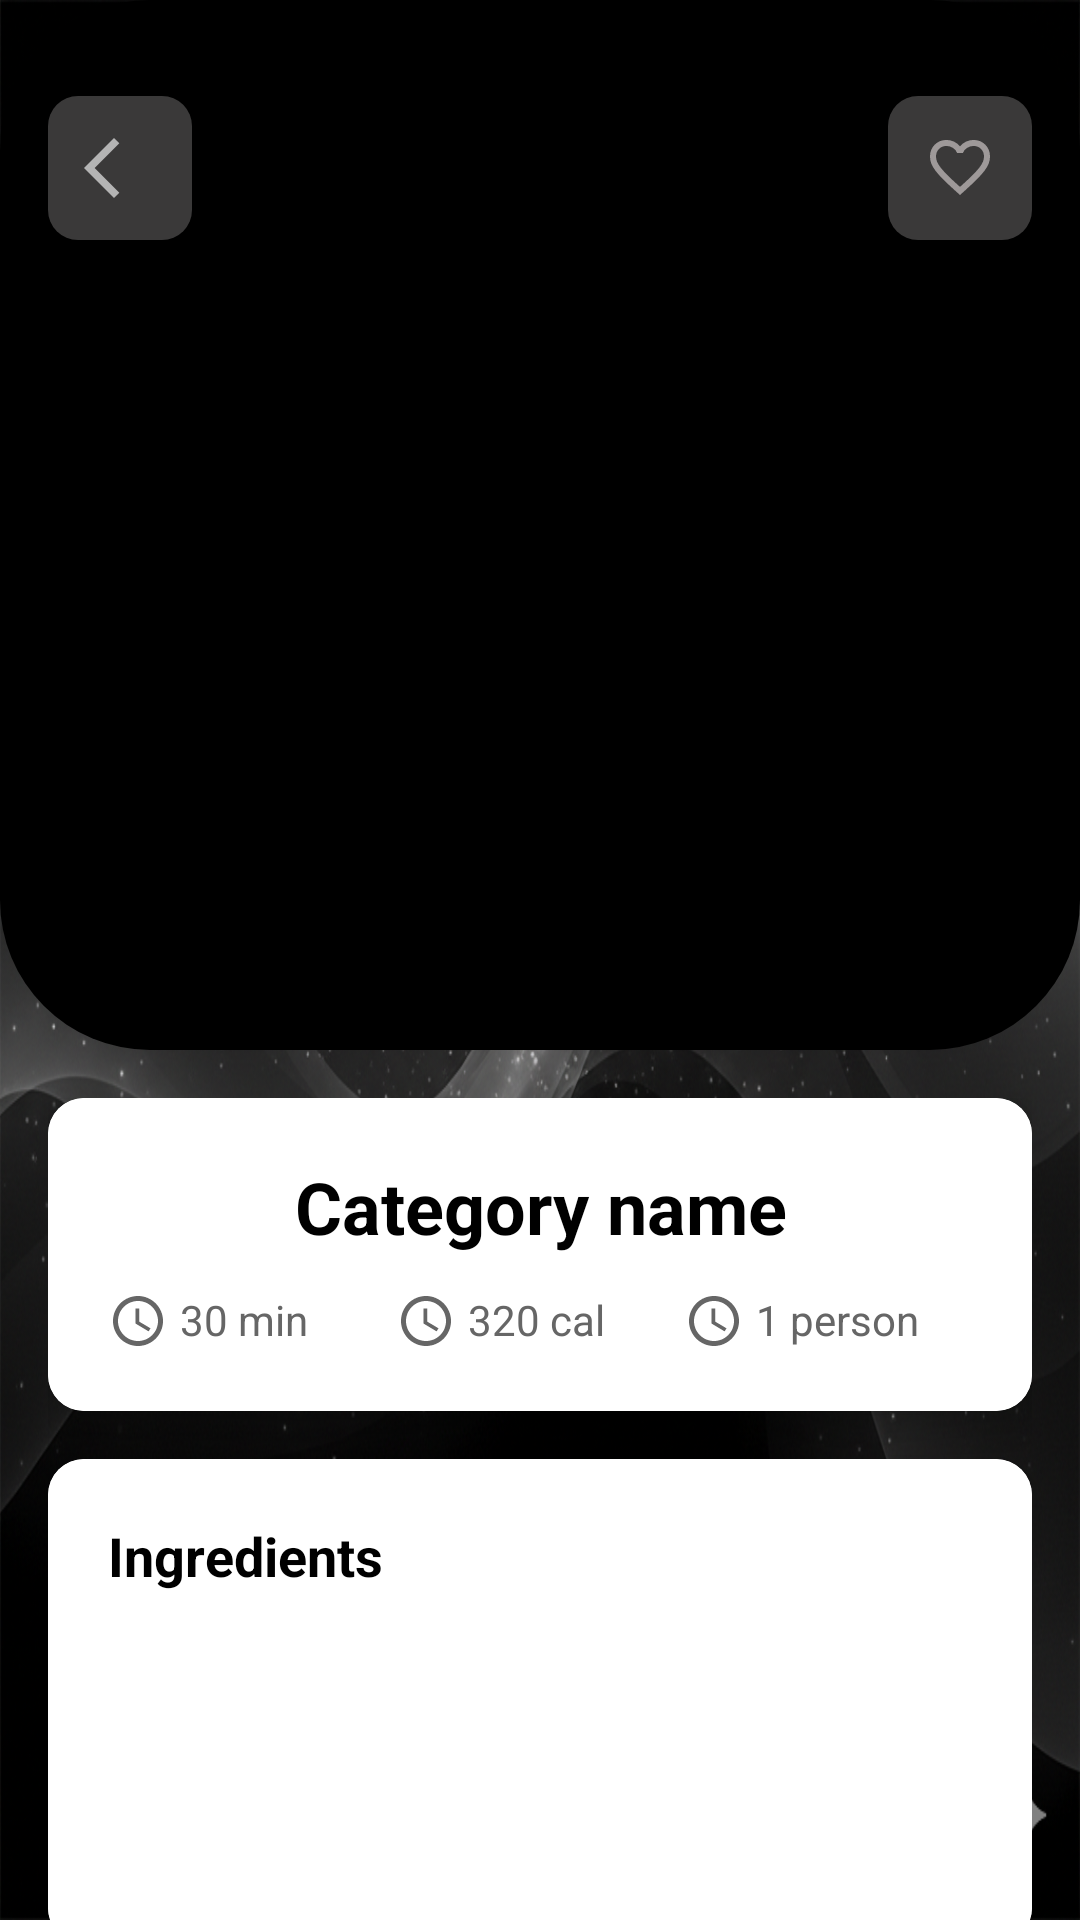

Android layout source for this screen:
<!-- AndroidManifest.xml: application theme Theme.RecipeApp -->
<!-- res/layout/activity_detail.xml -->
<?xml version="1.0" encoding="utf-8"?>
<androidx.constraintlayout.widget.ConstraintLayout
    xmlns:android="http://schemas.android.com/apk/res/android"
    xmlns:app="http://schemas.android.com/apk/res-auto"
    android:layout_width="match_parent"
    android:layout_height="match_parent"
    android:background="@drawable/home">

    

    <androidx.constraintlayout.widget.ConstraintLayout
        android:id="@+id/headerLayout"
        android:layout_width="match_parent"
        android:layout_height="350dp"
        app:layout_constraintTop_toTopOf="parent"
        app:layout_constraintStart_toStartOf="parent"
        app:layout_constraintEnd_toEndOf="parent">

        

        <ImageView
            android:id="@+id/imageView"
            android:layout_width="match_parent"
            android:layout_height="match_parent"
            android:scaleType="fitXY"
            android:src="@drawable/pasta"
            android:background="@drawable/categoryimg"
            app:layout_constraintBottom_toBottomOf="parent"
            app:layout_constraintEnd_toEndOf="parent"
            app:layout_constraintHorizontal_bias="0.0"
            app:layout_constraintStart_toStartOf="parent"
            app:layout_constraintTop_toTopOf="parent"
            app:layout_constraintVertical_bias="0.0" />

        <ImageButton
            android:id="@+id/back_arrow"
            android:layout_width="48dp"
            android:layout_height="48dp"
            android:layout_marginStart="16dp"
            android:layout_marginTop="32dp"
            android:background="@drawable/btn_bg2"
            android:padding="12dp"
            android:src="@drawable/back_arr"
            android:contentDescription="Back"
            app:layout_constraintStart_toStartOf="parent"
            app:layout_constraintTop_toTopOf="parent" />

        
        <ImageButton
            android:id="@+id/favourite"
            android:layout_width="48dp"
            android:layout_height="48dp"
            android:layout_marginTop="32dp"
            android:layout_marginEnd="16dp"
            android:background="@drawable/btn_bg2"
            android:padding="12dp"
            android:src="@drawable/outline_favorite_24"
            android:contentDescription="Add to favourites"
            app:layout_constraintEnd_toEndOf="parent"
            app:layout_constraintTop_toTopOf="parent" />

    </androidx.constraintlayout.widget.ConstraintLayout>

    

    <androidx.core.widget.NestedScrollView
        android:id="@+id/detailScroll"
        android:layout_width="0dp"
        android:layout_height="0dp"
        android:fillViewport="true"
        app:layout_constraintTop_toBottomOf="@id/headerLayout"
        app:layout_constraintBottom_toBottomOf="parent"
        app:layout_constraintStart_toStartOf="parent"
        app:layout_constraintEnd_toEndOf="parent">

        <LinearLayout
            android:layout_width="match_parent"
            android:layout_height="wrap_content"
            android:orientation="vertical"
            android:padding="16dp">

            
            <androidx.cardview.widget.CardView
                android:layout_width="match_parent"
                android:layout_height="wrap_content"
                app:cardCornerRadius="12dp"
                app:cardElevation="8dp"
                android:layout_marginBottom="16dp">

                <LinearLayout
                    android:layout_width="match_parent"
                    android:layout_height="wrap_content"
                    android:orientation="vertical"
                    android:padding="20dp"
                    android:background="@android:color/white">

                    
                    <TextView
                        android:id="@+id/tvCategoryName"
                        android:layout_width="match_parent"
                        android:layout_height="wrap_content"
                        android:text="Category name"
                        android:textSize="24sp"
                        android:textStyle="bold"
                        android:gravity="center"
                        android:background="@null"
                        android:textColor="@android:color/black"
                        android:textColorHint="#666666" />

                    
                    <LinearLayout
                        android:layout_width="match_parent"
                        android:layout_height="wrap_content"
                        android:orientation="horizontal"
                        android:gravity="center_vertical"
                        android:layout_marginTop="12dp">

                        <LinearLayout android:orientation="horizontal" android:layout_width="0dp" android:layout_height="wrap_content" android:layout_weight="1" android:gravity="center">
                            <ImageView android:layout_width="20dp" android:layout_height="20dp" android:src="@drawable/baseline_access_time_24" app:tint="#666666" android:layout_marginEnd="4dp" />
                            <TextView android:text="30 min" android:textSize="14sp" android:textColor="#666666"  android:layout_height="match_parent" android:layout_width="match_parent"/>
                        </LinearLayout>

                        <LinearLayout android:orientation="horizontal" android:layout_width="0dp" android:layout_height="wrap_content" android:layout_weight="1" android:gravity="center">
                            <ImageView android:layout_width="20dp" android:layout_height="20dp" android:src="@drawable/baseline_access_time_24" app:tint="#666666" android:layout_marginEnd="4dp" />
                            <TextView android:text="320 cal" android:textSize="14sp" android:textColor="#666666" android:layout_height="match_parent" android:layout_width="match_parent" />
                        </LinearLayout>

                        <LinearLayout android:orientation="horizontal" android:layout_width="0dp" android:layout_height="wrap_content" android:layout_weight="1" android:gravity="center">
                            <ImageView android:layout_width="20dp" android:layout_height="20dp" android:src="@drawable/baseline_access_time_24" app:tint="#666666" android:layout_marginEnd="4dp" />
                            <TextView android:text="1 person" android:textSize="14sp" android:textColor="#666666" android:layout_height="match_parent" android:layout_width="match_parent" />
                        </LinearLayout>

                    </LinearLayout>

                </LinearLayout>

            </androidx.cardview.widget.CardView>

            
            <androidx.cardview.widget.CardView
                android:layout_width="match_parent"
                android:layout_height="wrap_content"
                app:cardCornerRadius="12dp"
                app:cardElevation="8dp"
                android:layout_marginBottom="16dp">

                <LinearLayout
                    android:layout_width="match_parent"
                    android:layout_height="wrap_content"
                    android:orientation="vertical"
                    android:padding="20dp"
                    android:background="@android:color/white">

                    
                    <TextView
                        android:layout_width="match_parent"
                        android:layout_height="wrap_content"
                        android:text="Ingredients"
                        android:textColor="@android:color/black"
                        android:textSize="18sp"
                        android:textStyle="bold" />

                    
                    <TextView
                        android:id="@+id/tvIngredients"
                        android:layout_width="match_parent"
                        android:layout_height="wrap_content"
                        android:textSize="15sp"
                        android:textColor="@android:color/black"
                        android:textColorHint="#999999"
                        android:lineSpacingExtra="4dp"
                        android:gravity="start"
                        android:layout_marginTop="12dp"
                        android:minLines="4"
                        android:inputType="textMultiLine" />

                </LinearLayout>

            </androidx.cardview.widget.CardView>

            
            <androidx.cardview.widget.CardView
                android:layout_width="match_parent"
                android:layout_height="wrap_content"
                app:cardCornerRadius="12dp"
                app:cardElevation="8dp">

                <LinearLayout
                    android:layout_width="match_parent"
                    android:layout_height="wrap_content"
                    android:orientation="vertical"
                    android:padding="20dp"
                    android:background="@android:color/white">

                    
                    <TextView
                        android:layout_width="match_parent"
                        android:layout_height="wrap_content"
                        android:text="Instructions"
                        android:textColor="@android:color/black"
                        android:textSize="18sp"
                        android:textStyle="bold" />

                    
                    <TextView
                        android:id="@+id/tvInstructions"
                        android:layout_width="match_parent"
                        android:layout_height="wrap_content"
                        android:hint="Enter instructions..."
                        android:textSize="15sp"
                        android:textColor="@android:color/black"
                        android:textColorHint="#999999"
                        android:lineSpacingExtra="4dp"
                        android:gravity="start"
                        android:layout_marginTop="12dp"
                        android:minLines="6"
                        android:inputType="textMultiLine" />

                </LinearLayout>

            </androidx.cardview.widget.CardView>

            <LinearLayout
                android:layout_marginTop="15dp"
                android:layout_width="match_parent"
                android:layout_height="wrap_content"
                android:orientation="vertical"
                >

                <Button
                    android:id="@+id/youtubebtn"
                    android:layout_width="match_parent"
                    android:layout_height="wrap_content"
                    android:text="Youtube"
                    />
            </LinearLayout>

        </LinearLayout>


    </androidx.core.widget.NestedScrollView>

</androidx.constraintlayout.widget.ConstraintLayout>
<!-- resources referenced by this layout -->
<resources>
  <!-- drawable back_arr (drawable) -->
  <vector xmlns:android="http://schemas.android.com/apk/res/android" android:autoMirrored="true" android:height="24dp" android:tint="#FFFFFF" android:viewportHeight="960" android:viewportWidth="960" android:width="24dp">
        
      <path android:fillColor="#9EDCD4D4" android:pathData="M400,880L0,480L400,80L471,151L142,480L471,809L400,880Z"/>
  
      
  </vector>
  <!-- drawable baseline_access_time_24 (drawable) -->
  <vector xmlns:android="http://schemas.android.com/apk/res/android" android:height="24dp" android:tint="#0C0A0A" android:viewportHeight="24" android:viewportWidth="24" android:width="24dp">
        
      <path android:fillColor="@android:color/white" android:pathData="M11.99,2C6.47,2 2,6.48 2,12s4.47,10 9.99,10C17.52,22 22,17.52 22,12S17.52,2 11.99,2zM12,20c-4.42,0 -8,-3.58 -8,-8s3.58,-8 8,-8 8,3.58 8,8 -3.58,8 -8,8z"/>
        
      <path android:fillColor="@android:color/white" android:pathData="M12.5,7H11v6l5.25,3.15 0.75,-1.23 -4.5,-2.67z"/>
      
  </vector>
  <!-- drawable btn_bg2 (drawable) -->
  <?xml version="1.0" encoding="utf-8"?>
  <shape xmlns:android="http://schemas.android.com/apk/res/android">
  
      <solid android:color="@color/darkgray"/>
      <corners android:radius="10dp"/>
  </shape>
  <!-- drawable categoryimg (drawable) -->
  <?xml version="1.0" encoding="utf-8"?>
  <shape xmlns:android="http://schemas.android.com/apk/res/android">
      <corners android:radius="50dp"/>
      <solid android:color="@color/black" 
          />
  
  </shape>
  <!-- drawable home: png bitmap (drawable, 983861 bytes) -->
  <!-- drawable outline_favorite_24 (drawable) -->
  <vector xmlns:android="http://schemas.android.com/apk/res/android" android:height="24dp" android:tint="#9EDCD4D4" android:viewportHeight="960" android:viewportWidth="960" android:width="24dp">
        
      <path android:fillColor="@android:color/white" android:pathData="M480,840L422,788Q321,697 255,631Q189,565 150,512.5Q111,460 95.5,416Q80,372 80,326Q80,232 143,169Q206,106 300,106Q352,106 399,128Q446,150 480,190Q514,150 561,128Q608,106 660,106Q754,106 817,169Q880,232 880,326Q880,372 864.5,416Q849,460 810,512.5Q771,565 705,631Q639,697 538,788L480,840ZM480,732Q576,646 638,584.5Q700,523 736,477.5Q772,432 786,396.5Q800,361 800,326Q800,266 760,226Q720,186 660,186Q613,186 573,212.5Q533,239 518,280L518,280L442,280L442,280Q427,239 387,212.5Q347,186 300,186Q240,186 200,226Q160,266 160,326Q160,361 174,396.5Q188,432 224,477.5Q260,523 322,584.5Q384,646 480,732ZM480,459Q480,459 480,459Q480,459 480,459Q480,459 480,459Q480,459 480,459Q480,459 480,459Q480,459 480,459Q480,459 480,459Q480,459 480,459L480,459L480,459L480,459Q480,459 480,459Q480,459 480,459Q480,459 480,459Q480,459 480,459Q480,459 480,459Q480,459 480,459Q480,459 480,459Q480,459 480,459Z"/>
      
  </vector>
  <style name="Theme.RecipeApp" parent="Base.Theme.RecipeApp" />
  <color name="darkgray">#3A3939</color>
  <color name="black">#FF000000</color>
  <style name="Base.Theme.RecipeApp" parent="Theme.Material3.DayNight.NoActionBar">
          
          <item name="colorPrimary">@color/yellow</item>
          <item name="colorPrimaryDark">@color/black</item>
          <item name="colorAccent">@color/brown</item>
          
      </style>
  <color name="yellow">#FF9A00</color>
  <color name="brown">#433232</color>
</resources>
